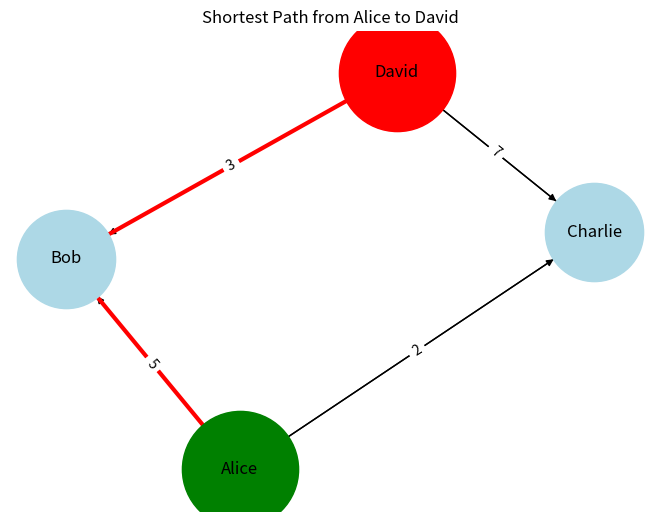

Write Python code to recreate this figure.
import heapq
import networkx as nx
import matplotlib.pyplot as plt

def dijkstra(graph, start):
    distances = {node: float('infinity') for node in graph}
    distances[start] = 0
    shortest_paths = {}

    priority_queue = [(0, start)]

    while priority_queue:
        current_distance, current_node = heapq.heappop(priority_queue)

        if current_distance > distances[current_node]:
            continue

        for neighbor, weight in graph[current_node].items():
            distance = current_distance + weight
            if distance < distances[neighbor]:
                distances[neighbor] = distance
                shortest_paths[neighbor] = current_node
                heapq.heappush(priority_queue, (distance, neighbor))

    return distances, shortest_paths

def draw_graph(graph, shortest_paths, start_node, end_node):
    G = nx.DiGraph()

    for node, edges in graph.items():
        for edge, weight in edges.items():
            G.add_edge(node, edge, weight=weight)

    pos = nx.spring_layout(G)
    nx.draw(G, pos, with_labels=True, node_size=5000, node_color='lightblue', font_size=12)

    nx.draw_networkx_nodes(G, pos, nodelist=[start_node], node_color='green', node_size=7000)
    nx.draw_networkx_nodes(G, pos, nodelist=[end_node], node_color='red', node_size=7000)

    path = [end_node]
    current_node = end_node
    while current_node != start_node:
        current_node = shortest_paths[current_node]
        path.append(current_node)
    path.reverse()

    path_edges = [(path[i], path[i+1]) for i in range(len(path)-1)]
    nx.draw_networkx_edges(G, pos, edgelist=path_edges, edge_color='red', width=3)

    labels = nx.get_edge_attributes(G, 'weight')
    nx.draw_networkx_edge_labels(G, pos, edge_labels=labels)

    plt.title("Shortest Path from {} to {}".format(start_node, end_node))
    plt.show()

# Definimos el grafo que representa la red social
graph = {
    'Alice': {'Bob': 5, 'Charlie': 2},
    'Bob': {'Alice': 5, 'David': 3},
    'Charlie': {'Alice': 2, 'David': 7},
    'David': {'Bob': 3, 'Charlie': 7}
}

# Especificamos los nodos de inicio y fin para encontrar la distancia más corta entre ellos
start_node = 'Alice'
end_node = 'David'

# Aplicamos el algoritmo de Dijkstra para encontrar la distancia más corta y el camino más corto
distances, shortest_paths = dijkstra(graph, start_node)

# Imprimimos la distancia más corta entre los nodos especificados
print("Distancia más corta entre {} y {}: {}".format(start_node, end_node, distances[end_node]))

# Imprimimos el camino más corto entre los nodos especificados
path = [end_node]
current_node = end_node
while current_node != start_node:
    current_node = shortest_paths[current_node]
    path.append(current_node)
path.reverse()
print("Camino más corto:", ' -> '.join(path))

# Dibujamos el grafo y el camino más corto
draw_graph(graph, shortest_paths, start_node, end_node)
